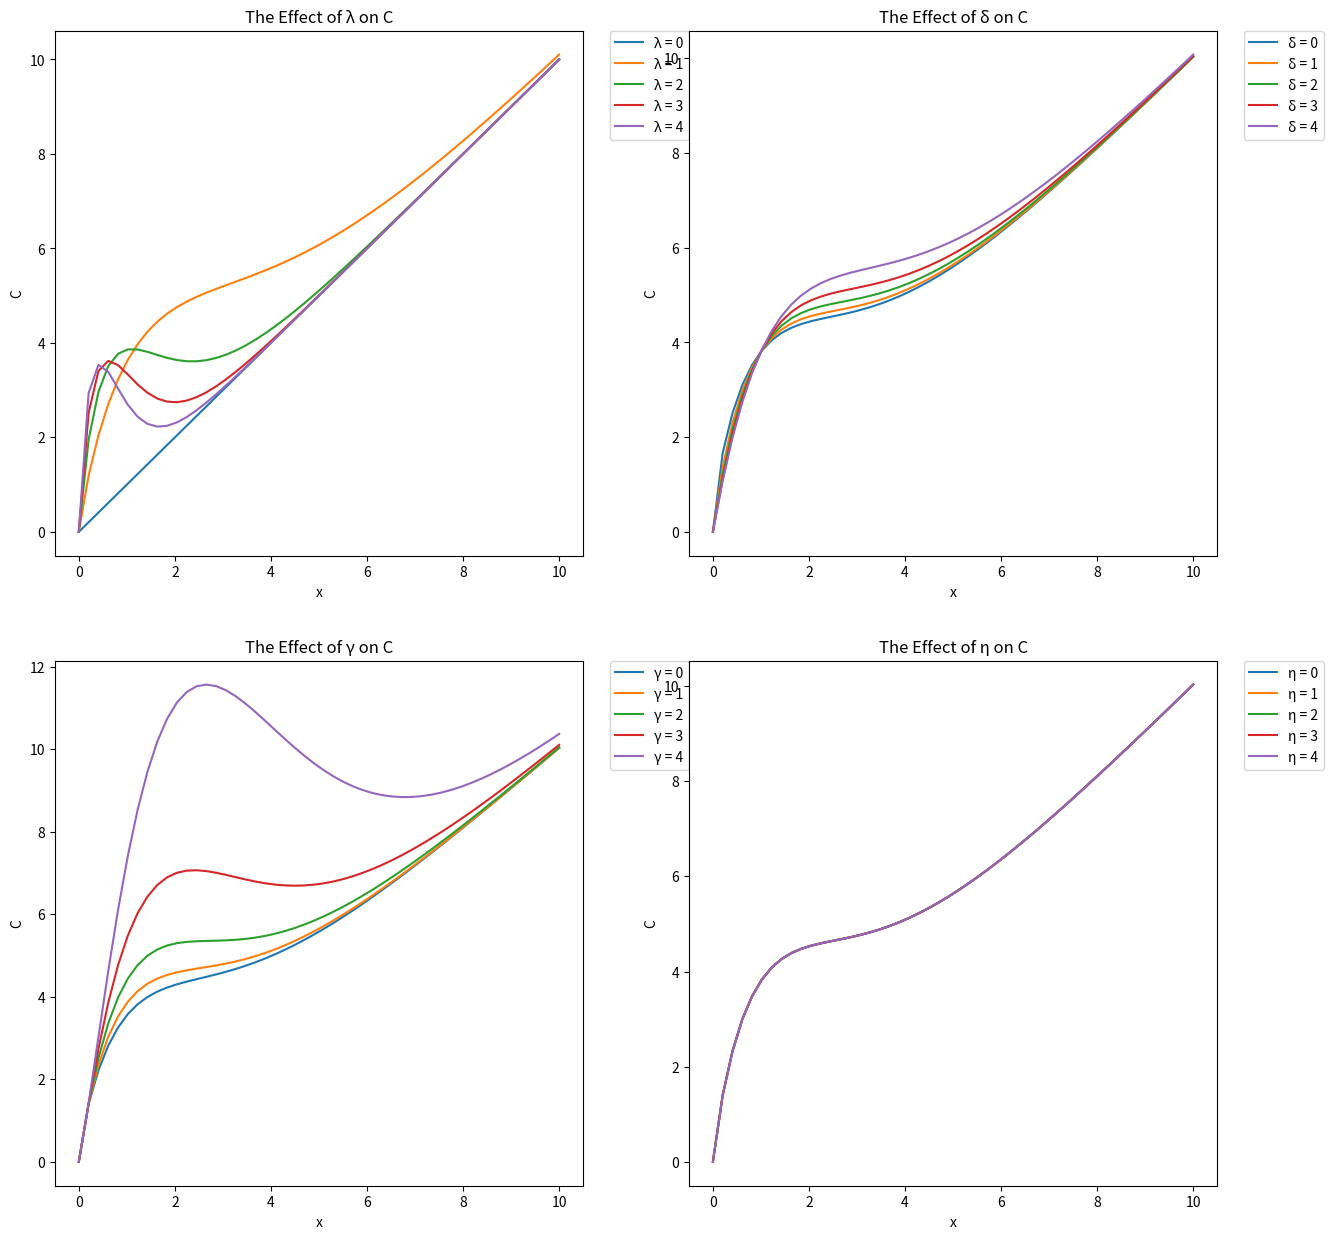

The matplotlib source for this figure:


# Posner model -- C = x + p(x)*[y +z + e(x,y,z)]
# i use p(x) is exponential with lambda = 0.75, and e(.) is
# CRS Cobb-Douglas with share parameter 1/3
# x is cost to prep contract, y is cost to litigate for contracting parties,
# z is cost of litigation for judiciary, and e(.) is error cost for
# when the judiciary messes up


def prob(x,lmda=0.75):
    return np.multiply(lmda,np.exp(np.multiply(-1*lmda,x)))

def cdouglas(x,y,z,sp1 = 1/3,sp2 = 1/3, sp3 = 1/3):
    return np.multiply(np.power(x,sp1),np.power(y,sp2),np.power(z,sp3))

def COST(x,y,z,lmda = 0.75,sp1=1/3,sp2=1/3,sp3=1/3):
    return x + prob(x,lmda)*(y+z+cdouglas(x,y,z,sp1,sp2,sp3))

import numpy as np

x = np.linspace(0,10)
y = np.linspace(0,50)
z = np.linspace(0,12)

import matplotlib.pyplot as plt

i_bin = np.linspace(0,3,6)
plt.subplots(2,2,figsize=(15,15))
for i in range(len(i_bin)-1):
    plt.subplot(2,2,1)
    plt.plot(x,COST(x,y,z,i_bin[i],1/3,1/3,1/3),label="λ = %d" %i)
    plt.legend(bbox_to_anchor=(1.05, 1), loc=2, borderaxespad=0.)
plt.ylabel("C")
plt.xlabel("x")
plt.title("The Effect of λ on C")

i_bin = np.linspace(0,1.9,6)

for i in range(len(i_bin)-1):
    plt.subplot(2,2,2)
    plt.plot(x,COST(x,y,z,0.75,i_bin[i],1/3,1/3),label="δ = %d" %i)
    plt.legend(bbox_to_anchor=(1.05, 1), loc=2, borderaxespad=0.)
plt.ylabel("C")
plt.xlabel("x")
plt.title("The Effect of δ on C")

for i in range(len(i_bin)-1):
    plt.subplot(2,2,3)
    plt.plot(x,COST(x,y,z,0.75,1/3,i_bin[i],1/3),label="γ = %d" %i)
    plt.legend(bbox_to_anchor=(1.05, 1), loc=2, borderaxespad=0.)
plt.ylabel("C")
plt.xlabel("x")
plt.title("The Effect of γ on C")

for i in range(len(i_bin)-1):
    plt.subplot(2,2,4)
    plt.plot(x,COST(x,y,z,0.75,1/3,1/3,i_bin[i]),label="η = %d" %i)
    plt.legend(bbox_to_anchor=(1.05, 1), loc=2, borderaxespad=0.)
plt.ylabel("C")
plt.xlabel("x")
plt.title("The Effect of η on C")
plt.show()
plt.ion()
